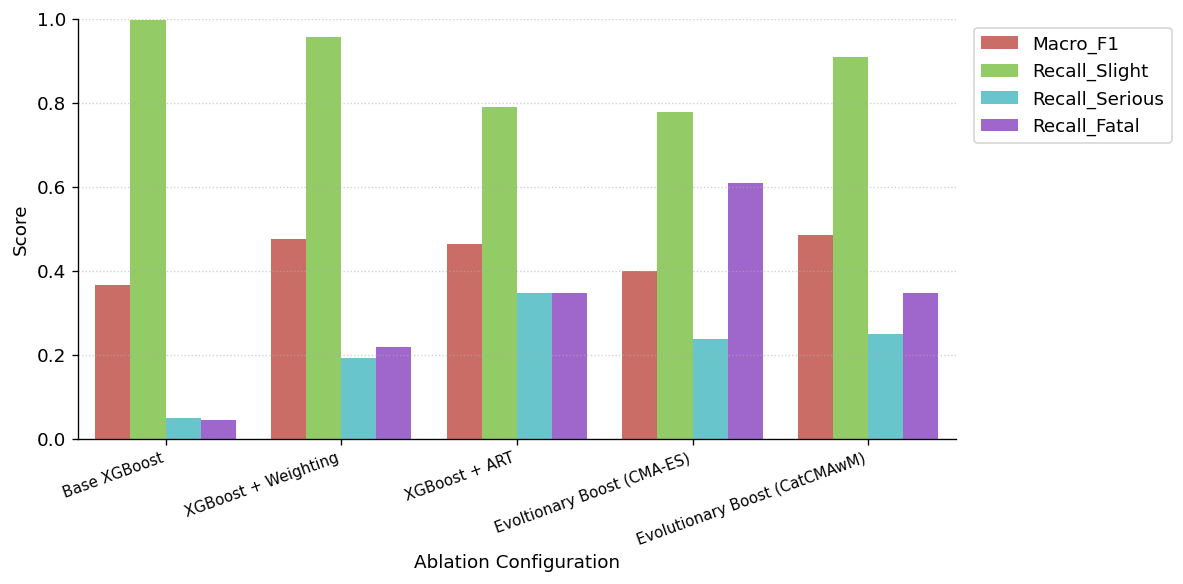

Source data for this figure (header and first rows):
Accuracy, Balanced_Acc, Weighted_F1, Macro_F1, Recall_Fatal, Recall_Serious, Recall_Slight
0.8512, 0.3635, 0.7915, 0.3652, 0.04348, 0.04962, 0.9974
0.8382, 0.4547, 0.8107, 0.4746, 0.2174, 0.1908, 0.9559
0.7219, 0.4951, 0.7439, 0.4634, 0.3478, 0.3473, 0.7901
0.6997, 0.5413, 0.7397, 0.3992, 0.6087, 0.2366, 0.7786
0.8074, 0.5013, 0.797, 0.4852, 0.3478, 0.2481, 0.9079
